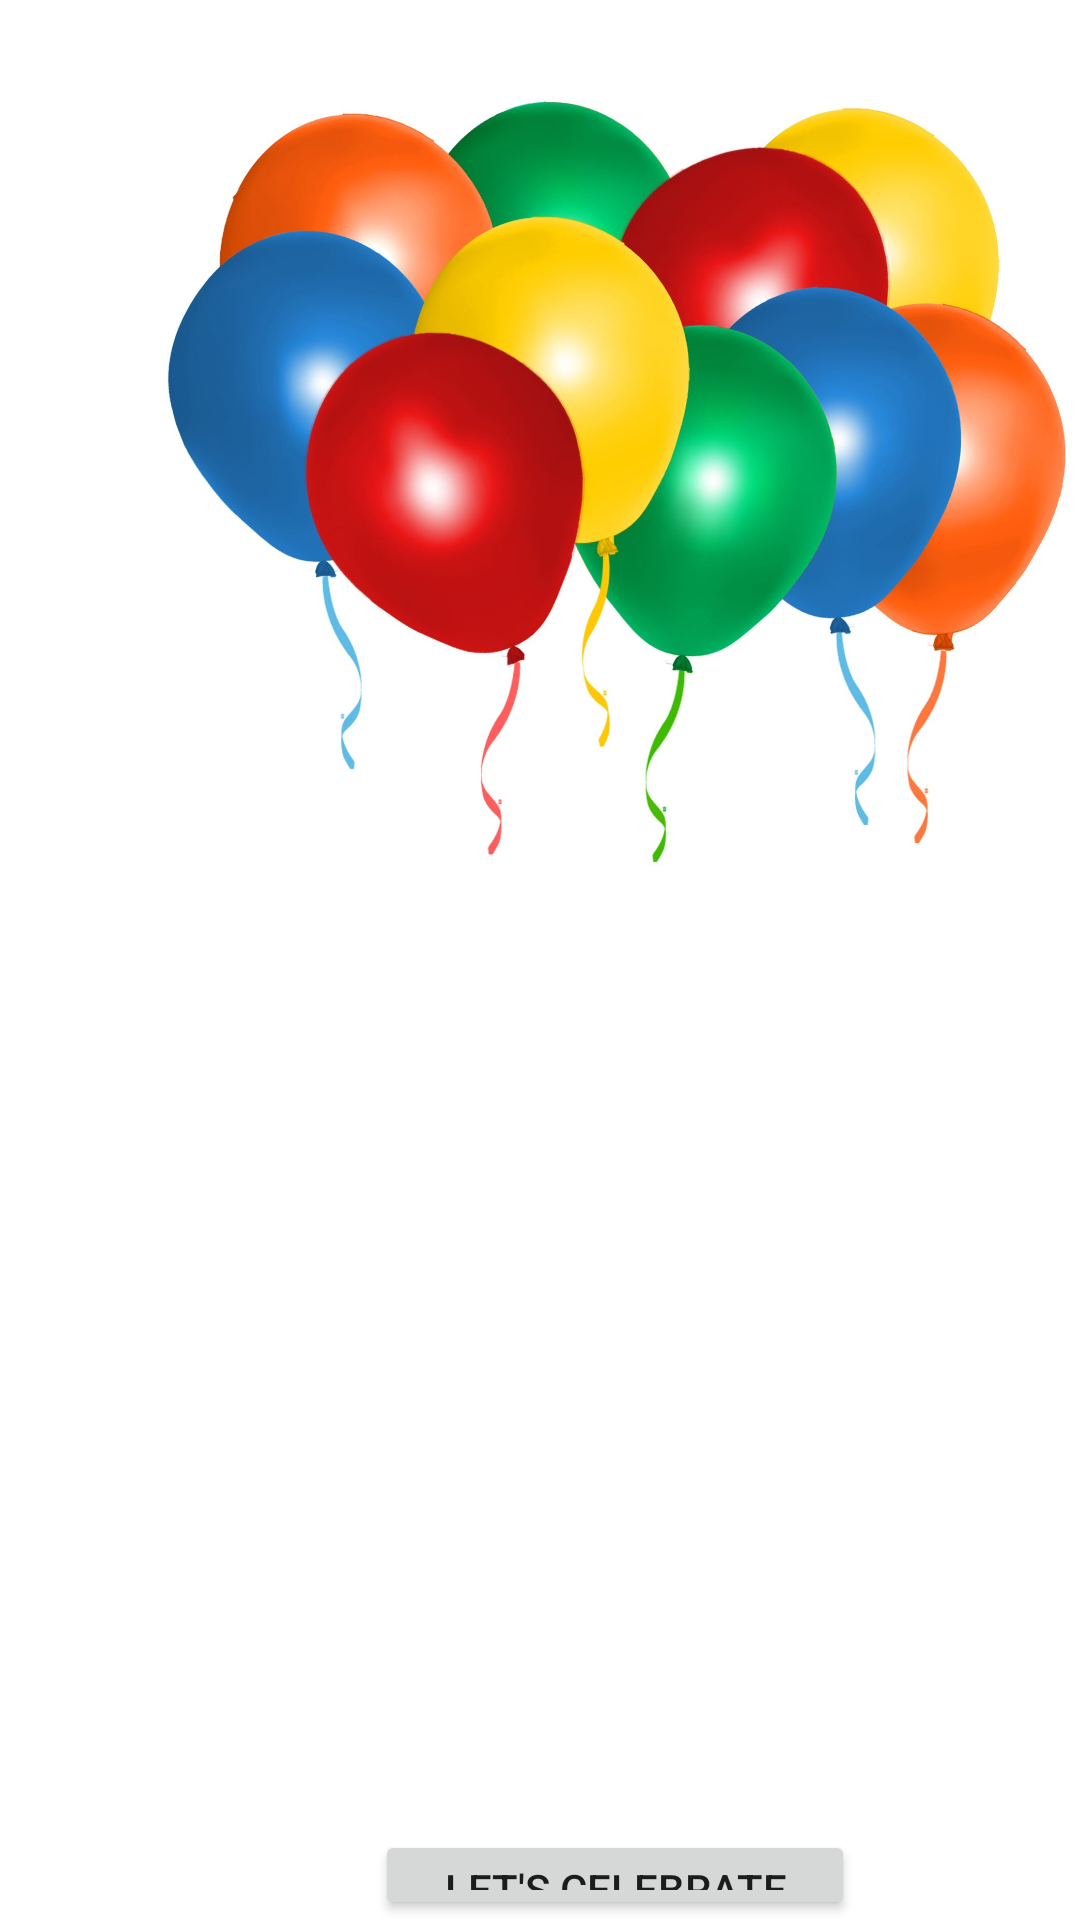

Reconstruct the res/layout file that produces this screen, plus the resources it refers to.
<!-- AndroidManifest.xml: application theme Theme.Birthdayapp -->
<!-- res/layout/activity_main.xml -->
<?xml version="1.0" encoding="utf-8"?>
<RelativeLayout xmlns:android="http://schemas.android.com/apk/res/android"
    xmlns:app="http://schemas.android.com/apk/res-auto"
    xmlns:tools="http://schemas.android.com/tools"
    android:layout_width="match_parent"
    android:layout_height="match_parent"
    tools:context=".MainActivity">

    <Button
        android:id="@+id/bttn"
        android:layout_width="160dp"
        android:layout_height="120dp"
        android:layout_marginTop="610dp"
        android:layout_marginLeft="125dp"
        android:layout_marginRight="0dp"
        android:text="Let's Celebrate"

        >
    </Button>

    <ImageView
        android:id="@+id/imageb"
        android:layout_width="320dp"
        android:layout_height="320dp"

        android:layout_marginLeft="50dp"
        android:src="@drawable/ballons"></ImageView>

    <ImageView
        android:id="@+id/imageh"
        android:layout_width="290dp"
        android:layout_height="290dp"

        android:layout_centerInParent="true"
        android:src="@drawable/happybirthday">

    </ImageView>



</RelativeLayout>
<!-- resources referenced by this layout -->
<resources>
  <!-- drawable ballons: png bitmap (drawable-v24, 127261 bytes) -->
  <style name="Theme.Birthdayapp" parent="Theme.MaterialComponents.DayNight.DarkActionBar">
          
          <item name="colorPrimary">@color/purple_500</item>
          <item name="colorPrimaryVariant">@color/purple_700</item>
          <item name="colorOnPrimary">@color/white</item>
          
          <item name="colorSecondary">@color/teal_200</item>
          <item name="colorSecondaryVariant">@color/teal_700</item>
          <item name="colorOnSecondary">@color/black</item>
          
          <item name="android:statusBarColor" tools:targetApi="l">?attr/colorPrimaryVariant</item>
          
      </style>
  <!-- not gathered from this repository: default colours our renderer supplied (Android Studio template values) -->
  <color name="purple_500">#FF6200EE</color>
  <color name="purple_700">#FF3700B3</color>
  <color name="teal_200">#FF03DAC5</color>
  <color name="teal_700">#FF018786</color>
  <color name="black">#FF000000</color>
  <color name="white">#FFFFFFFF</color>
</resources>
